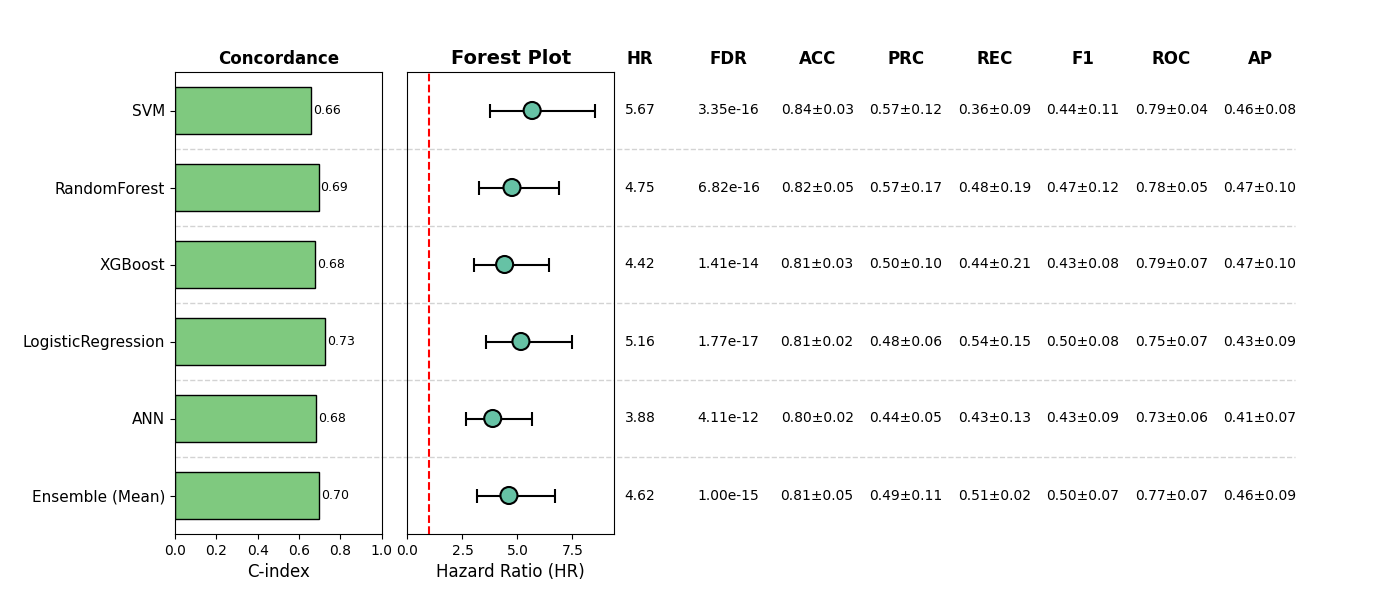

Data behind this chart, as committed beside it:
, Model, HR, CI_lower, CI_upper, p, cindex, accuracy_mean, accuracy_std, precision_mean, precision_std, recall_mean, recall_std, f1_mean, f1_std, roc_auc_mean, roc_auc_std, pr_auc_mean, pr_auc_std, FDR, Sig
0, SVM, 5.672, 3.763, 8.549, 1.115227950508959e-16, 0.6594, 0.8382, 0.02715, 0.5717, 0.1162, 0.3595, 0.09471, 0.4408, 0.1062, 0.7872, 0.04069, 0.4577, 0.07949, 3.345683851526877e-16, True
1, RandomForest, 4.754, 3.269, 6.914, 3.4088739712273534e-16, 0.6946, 0.8207, 0.04686, 0.5742, 0.1682, 0.4756, 0.1946, 0.4711, 0.1201, 0.7768, 0.05252, 0.4728, 0.09763, 6.817747942454707e-16, True
2, XGBoost, 4.419, 3.03, 6.445, 1.1748746383882911e-14, 0.6765, 0.807, 0.03131, 0.4991, 0.1016, 0.4441, 0.2106, 0.4321, 0.08127, 0.7872, 0.06505, 0.4723, 0.1021, 1.4098495660659493e-14, True
3, LogisticRegression, 5.161, 3.568, 7.466, 2.945127759567468e-18, 0.7261, 0.8129, 0.02481, 0.4827, 0.0611, 0.5437, 0.1458, 0.5032, 0.08299, 0.7453, 0.07045, 0.425, 0.08925, 1.767076655740481e-17, True
4, ANN, 3.878, 2.644, 5.688, 4.107369860553632e-12, 0.6813, 0.8031, 0.01535, 0.4409, 0.0515, 0.4344, 0.1339, 0.4328, 0.09245, 0.7261, 0.05749, 0.4078, 0.06553, 4.107369860553632e-12, True
5, Ensemble (Mean), 4.616, 3.185, 6.691, 6.690516911449596e-16, 0.6984, 0.807, 0.05381, 0.4921, 0.1122, 0.5111, 0.0205, 0.4963, 0.0719, 0.772, 0.06697, 0.4634, 0.09265, 1.0035775367174394e-15, True
